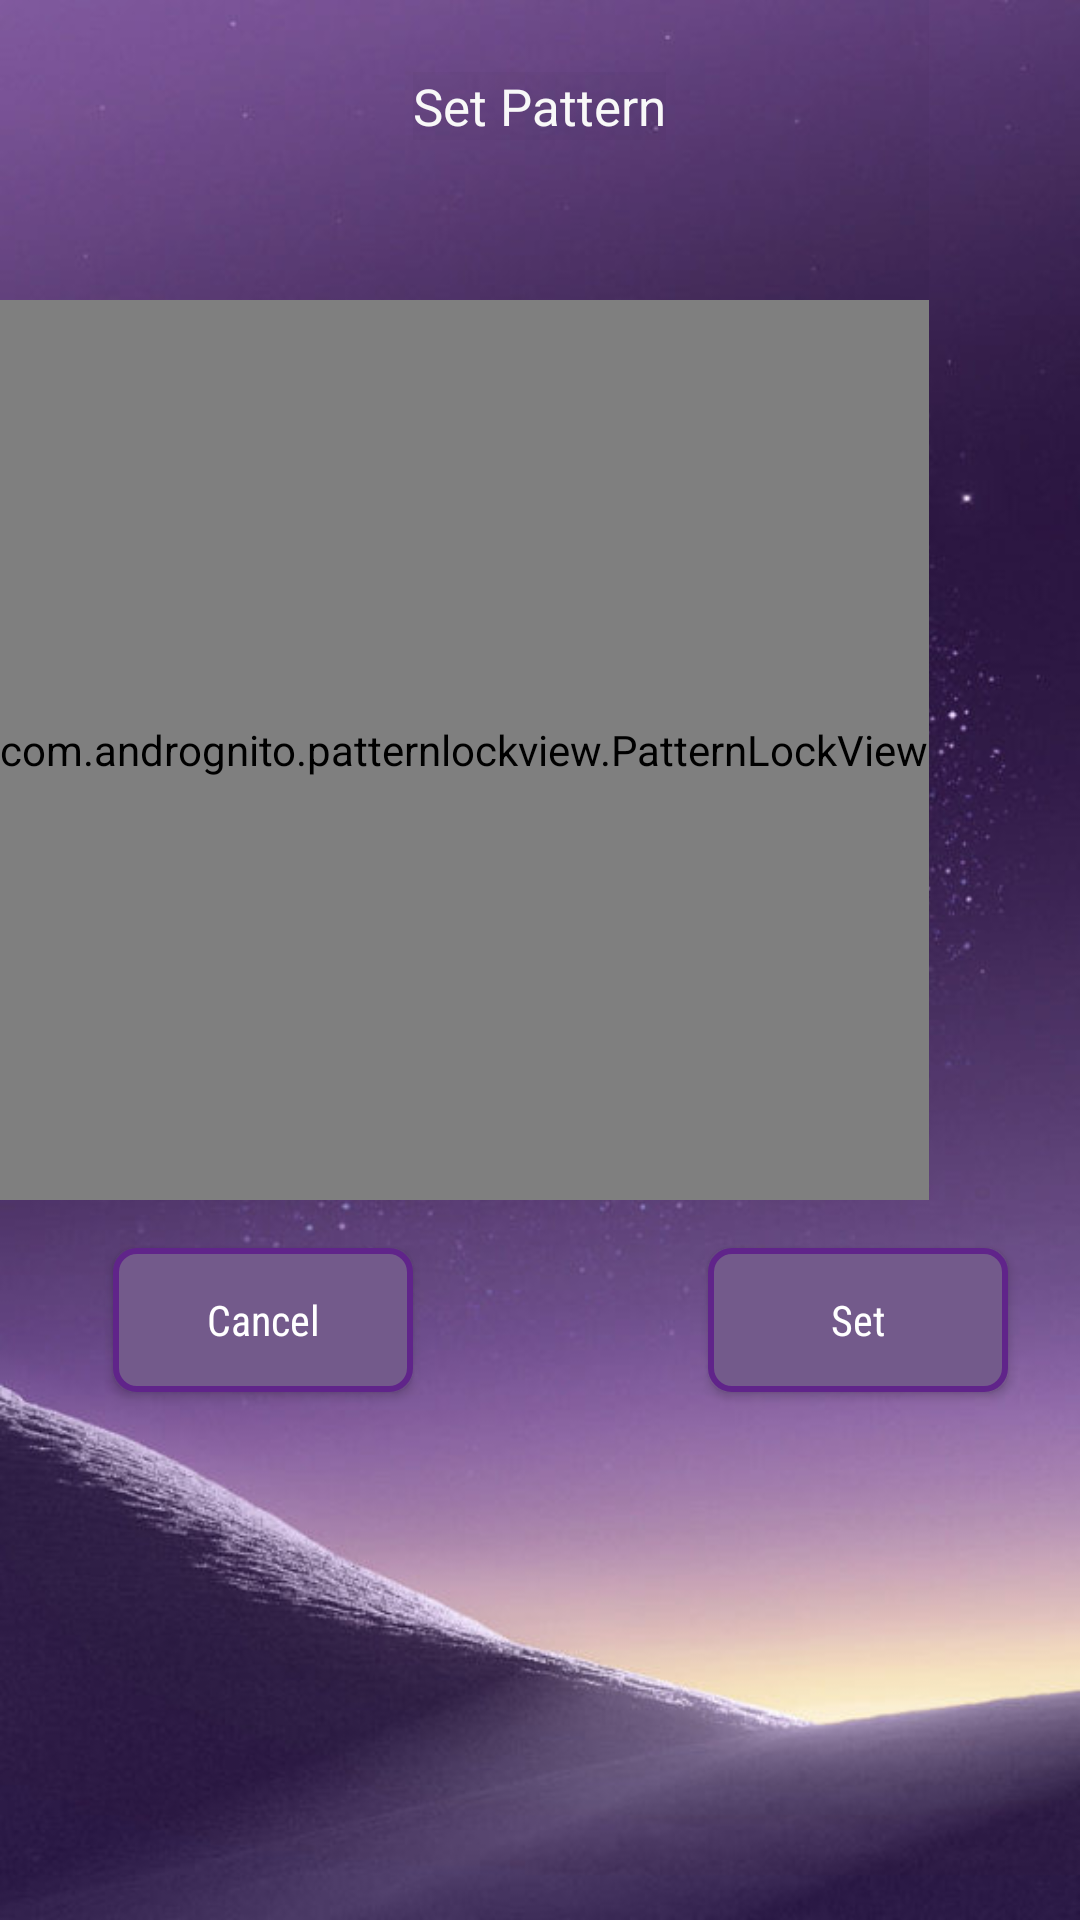

Write the Android layout XML for this screen, with the resource values it uses.
<!-- AndroidManifest.xml: application theme AppTheme -->
<!-- res/layout/activity_confirm_pattern.xml -->
<?xml version="1.0" encoding="utf-8"?>
<android.widget.RelativeLayout xmlns:android="http://schemas.android.com/apk/res/android"
    xmlns:app="http://schemas.android.com/apk/res-auto"
    xmlns:tools="http://schemas.android.com/tools"
    android:layout_width="match_parent"
    android:layout_height="match_parent"
    android:background="@drawable/bg1"
    android:orientation="vertical"
    tools:context="com.example.me.pinauthentication.CreatePattern">

    <TextView
        android:id="@+id/textView4"
        android:layout_width="wrap_content"
        android:layout_height="wrap_content"
        android:layout_alignParentTop="true"
        android:layout_centerHorizontal="true"
        android:layout_marginTop="24dp"
        android:background="#07000000"
        android:gravity="center_horizontal"
        android:text="@string/set_pattern"
        android:textAppearance="@style/TextAppearance.AppCompat.Body1"
        android:textColor="@android:color/background_light"
        android:textSize="17sp" />
    <LinearLayout
        android:orientation="vertical"
        android:background="#07000000"
        android:layout_width="wrap_content"
        android:layout_height="wrap_content"
        android:id="@+id/linearLayout">
        <com.andrognito.patternlockview.PatternLockView
            android:id="@+id/pattern_lock_view_confirm"
            android:layout_width="match_parent"
            android:background="#07000000"
            android:layout_marginTop="100dp"
            app:correctStateColor="#ff669900"
            app:normalStateColor="@color/white"
            app:wrongStateColor="#ffcc0000"
            android:layout_height="300dp" />

    </LinearLayout>

    <Button
        android:id="@+id/btnConfirmPattern"
        android:layout_width="100dp"
        android:layout_height="wrap_content"
        android:layout_below="@+id/linearLayout"
        android:layout_marginTop="16dp"
        android:layout_toEndOf="@+id/textView4"
        android:layout_toRightOf="@+id/textView4"
        android:background="@drawable/ripple_effect"
        android:enabled="true"
        android:fadeScrollbars="true"
        android:filterTouchesWhenObscured="false"
        android:fontFamily="sans-serif-condensed"
        android:text="@string/set"
        android:textAppearance="@style/TextAppearance.AppCompat.Body1"
        android:textColor="@android:color/background_light"
        android:layout_alignBaseline="@+id/cancel"
        android:layout_alignBottom="@+id/cancel"
        android:layout_marginLeft="14dp"
        android:layout_marginStart="14dp" />

    <Button
        android:id="@+id/cancel"
        android:layout_width="100dp"
        android:layout_height="wrap_content"
        android:layout_below="@+id/linearLayout"
        android:layout_marginTop="16dp"
        android:layout_toLeftOf="@+id/textView4"
        android:layout_toStartOf="@+id/textView4"
        android:background="@drawable/ripple_effect"
        android:enabled="true"
        android:fadeScrollbars="true"
        android:filterTouchesWhenObscured="false"
        android:fontFamily="sans-serif-condensed"
        android:text="@string/cancel"
        android:textAppearance="@style/TextAppearance.AppCompat.Body1"
        android:textColor="@android:color/background_light" />
</android.widget.RelativeLayout>
<!-- resources referenced by this layout -->
<resources>
  <color name="white">#ffffff</color>
  <!-- drawable bg1: jpg bitmap (drawable, 59324 bytes) -->
  <!-- drawable ripple_effect (drawable) -->
  <?xml version="1.0" encoding="utf-8"?>
  <ripple xmlns:android="http://schemas.android.com/apk/res/android"
      xmlns:tools="http://schemas.android.com/tools"
      android:color="#f8520c8f">
      <item>
          <shape android:shape="rectangle">
              <corners
                  android:radius="7sp" />
              <stroke
                  android:width="2sp"
                  android:color="#60248a" />
              <solid android:color="#735a8b" />
          </shape>
      </item>
  
  </ripple>
  <string name="cancel">Cancel</string>
  <string name="set">Set</string>
  <string name="set_pattern">Set Pattern</string>
  <style name="AppTheme" parent="Theme.AppCompat.Light">
          
          <item name="android:colorBackground">@color/Background</item>
          <item name="colorPrimary">@color/colorPrimary</item>
          <item name="colorPrimaryDark">@color/colorPrimaryDark</item>
          <item name="colorAccent">@color/colorAccent</item>
          
          <item name="android:itemBackground">@color/white</item>
          
          <item name="android:textColorPrimaryInverse">@android:color/primary_text_light</item>
          <item name="android:textColorPrimary">@color/white</item>
          <item name="actionOverflowMenuStyle">@style/OverflowMenu</item>
          <item name="android:actionBarStyle">@style/myTheme.ActionBar</item>
          <item name="android:actionMenuTextColor">@color/white</item>
  
      </style>
  <color name="Background">#464448</color>
  <color name="colorPrimary">#464448</color>
  <color name="colorPrimaryDark">#303F9F</color>
  <color name="colorAccent">#FF4081</color>
  <style name="OverflowMenu" parent="Widget.AppCompat.PopupMenu.Overflow">
          <item name="android:windowDisablePreview">true</item>
          <item name="overlapAnchor">false</item>
          <item name="android:dropDownVerticalOffset">5.0dp</item>
          
      </style>
  <style name="myTheme.ActionBar" parent="@android:style/Widget.Holo.Light.ActionBar">
          <item name="android:titleTextStyle">@style/myTheme.ActionBar.Text</item>
      </style>
  <style name="myTheme.ActionBar.Text" parent="@android:style/TextAppearance">
          <item name="android:textColor">@color/white</item>
      </style>
</resources>
